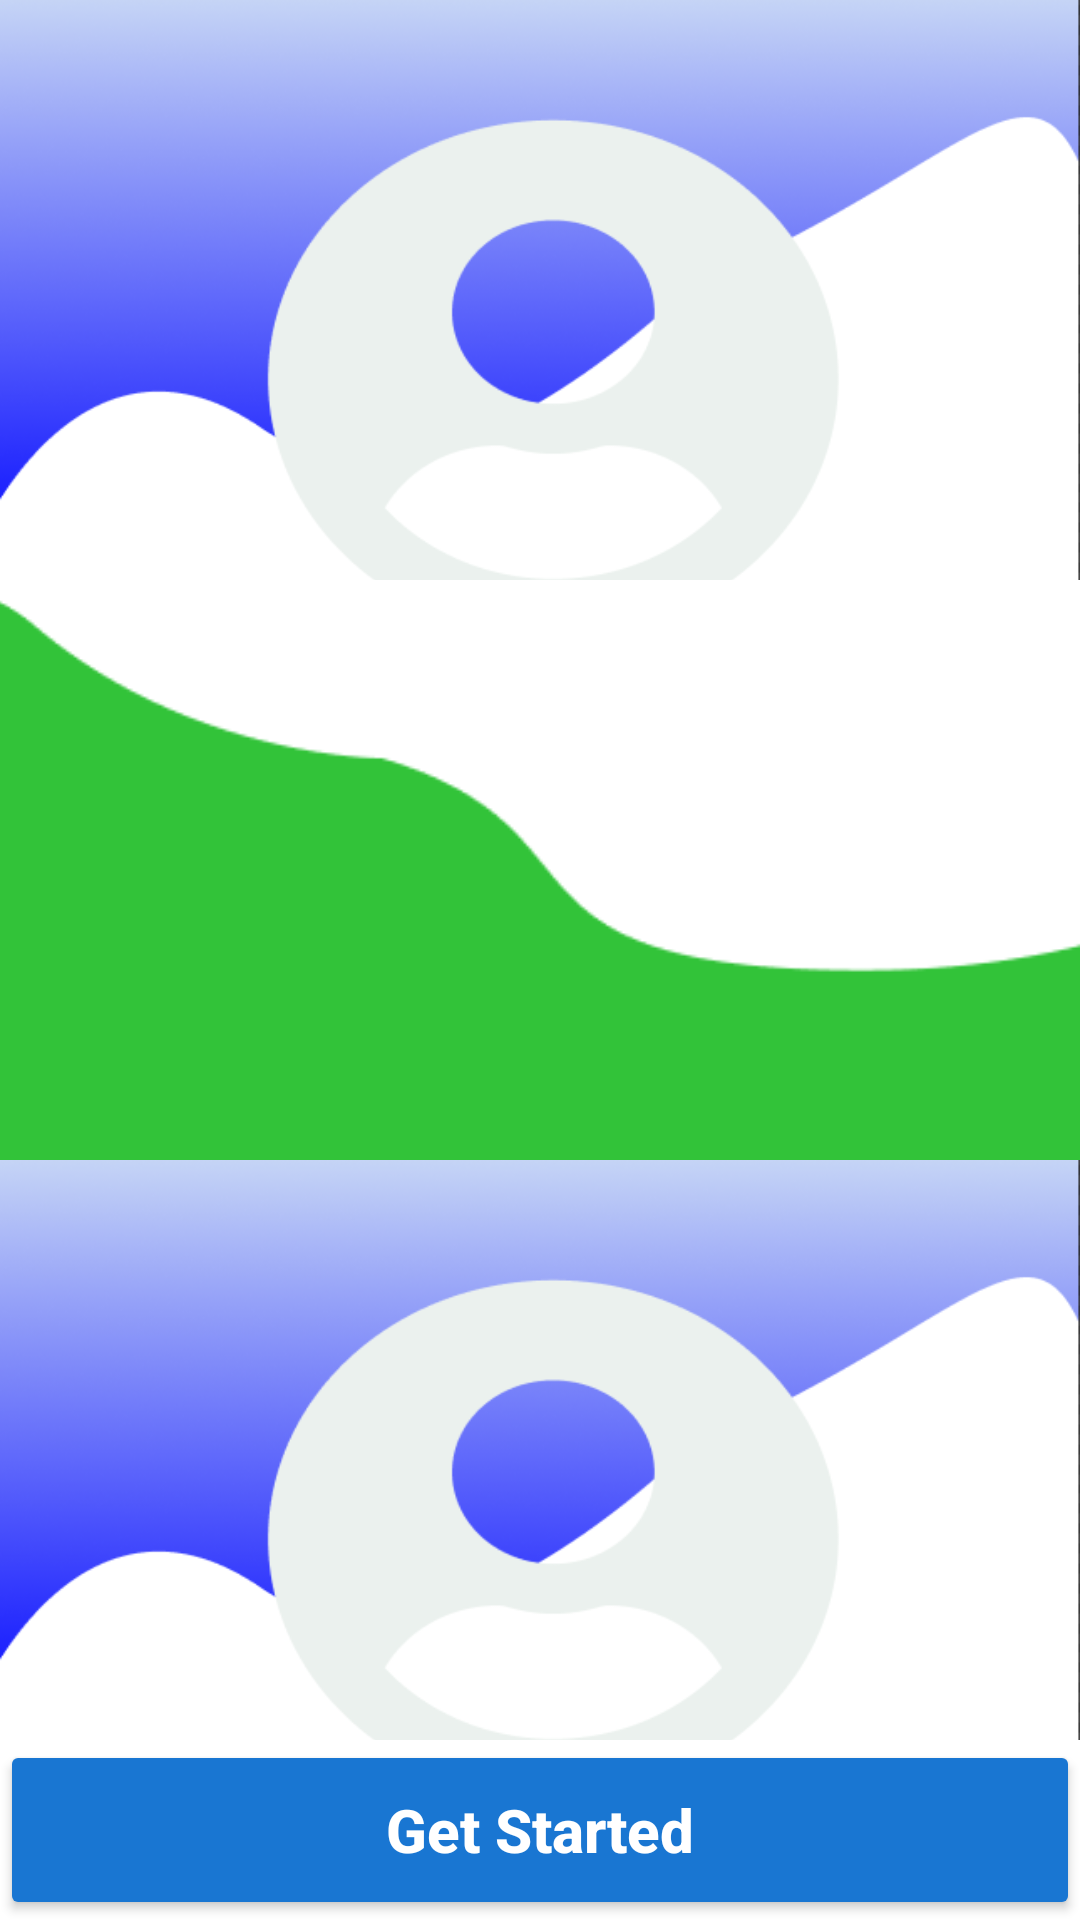

Reconstruct the res/layout file that produces this screen, plus the resources it refers to.
<!-- AndroidManifest.xml: application theme Theme.PHONE_SHOP_APP -->
<!-- res/layout/activity_main.xml -->
<?xml version="1.0" encoding="utf-8"?>
<androidx.constraintlayout.widget.ConstraintLayout xmlns:android="http://schemas.android.com/apk/res/android"
    xmlns:app="http://schemas.android.com/apk/res-auto"
    xmlns:tools="http://schemas.android.com/tools"
    android:layout_width="match_parent"
    android:layout_height="match_parent"
    android:background="@color/white"
    tools:context=".MainActivity">

    <ImageView
        android:id="@+id/imageView2"
        android:layout_width="0dp"
        android:layout_height="0dp"
        android:scaleType="centerCrop"
        android:src="@drawable/two"
        app:layout_constraintBottom_toTopOf="@+id/imageView3"
        app:layout_constraintEnd_toEndOf="parent"
        app:layout_constraintStart_toStartOf="parent"
        app:layout_constraintTop_toTopOf="parent" />

    <ImageView
        android:id="@+id/imageView3"
        android:layout_width="0dp"
        android:layout_height="0dp"
        android:scaleType="centerCrop"
        android:src="@drawable/one" 
        app:layout_constraintBottom_toTopOf="@+id/imageView4"
        app:layout_constraintEnd_toEndOf="parent"
        app:layout_constraintStart_toStartOf="parent"
        app:layout_constraintTop_toBottomOf="@+id/imageView2" />

    <ImageView
        android:id="@+id/imageView4"
        android:layout_width="0dp"
        android:layout_height="0dp"
        android:scaleType="centerCrop"
        android:src="@drawable/two" 
        app:layout_constraintBottom_toTopOf="@+id/btnGetStarted"
        app:layout_constraintEnd_toEndOf="parent"
        app:layout_constraintStart_toStartOf="parent"
        app:layout_constraintTop_toBottomOf="@+id/imageView3" />

    <Button
        android:id="@+id/btnGetStarted"
        android:layout_width="0dp"
        android:layout_height="60dp"
        android:backgroundTint="@color/sign_in_blue"
        android:text="Get Started"
        android:textAllCaps="false"
        android:textColor="@color/white"
        android:textSize="20sp"
        android:textStyle="bold"
        app:layout_constraintBottom_toBottomOf="parent"
        app:layout_constraintEnd_toEndOf="parent"
        app:layout_constraintStart_toStartOf="parent" />

</androidx.constraintlayout.widget.ConstraintLayout>
<!-- resources referenced by this layout -->
<resources>
  <color name="sign_in_blue">#FF1976D2</color>
  <color name="white">#FFFFFFFF</color>
  <!-- drawable one: png bitmap (drawable, 4132 bytes) -->
  <!-- drawable two: png bitmap (drawable, 51920 bytes) -->
  <style name="Theme.PHONE_SHOP_APP" parent="Base.Theme.PHONE_SHOP_APP" />
  <style name="Base.Theme.PHONE_SHOP_APP" parent="Theme.Material3.DayNight.NoActionBar">
  
          
          <item name="android:windowSplashScreenBackground">@color/white</item>
  
  
          
          <item name="android:windowSplashScreenIconBackgroundColor">@color/white</item>
  
      </style>
</resources>
